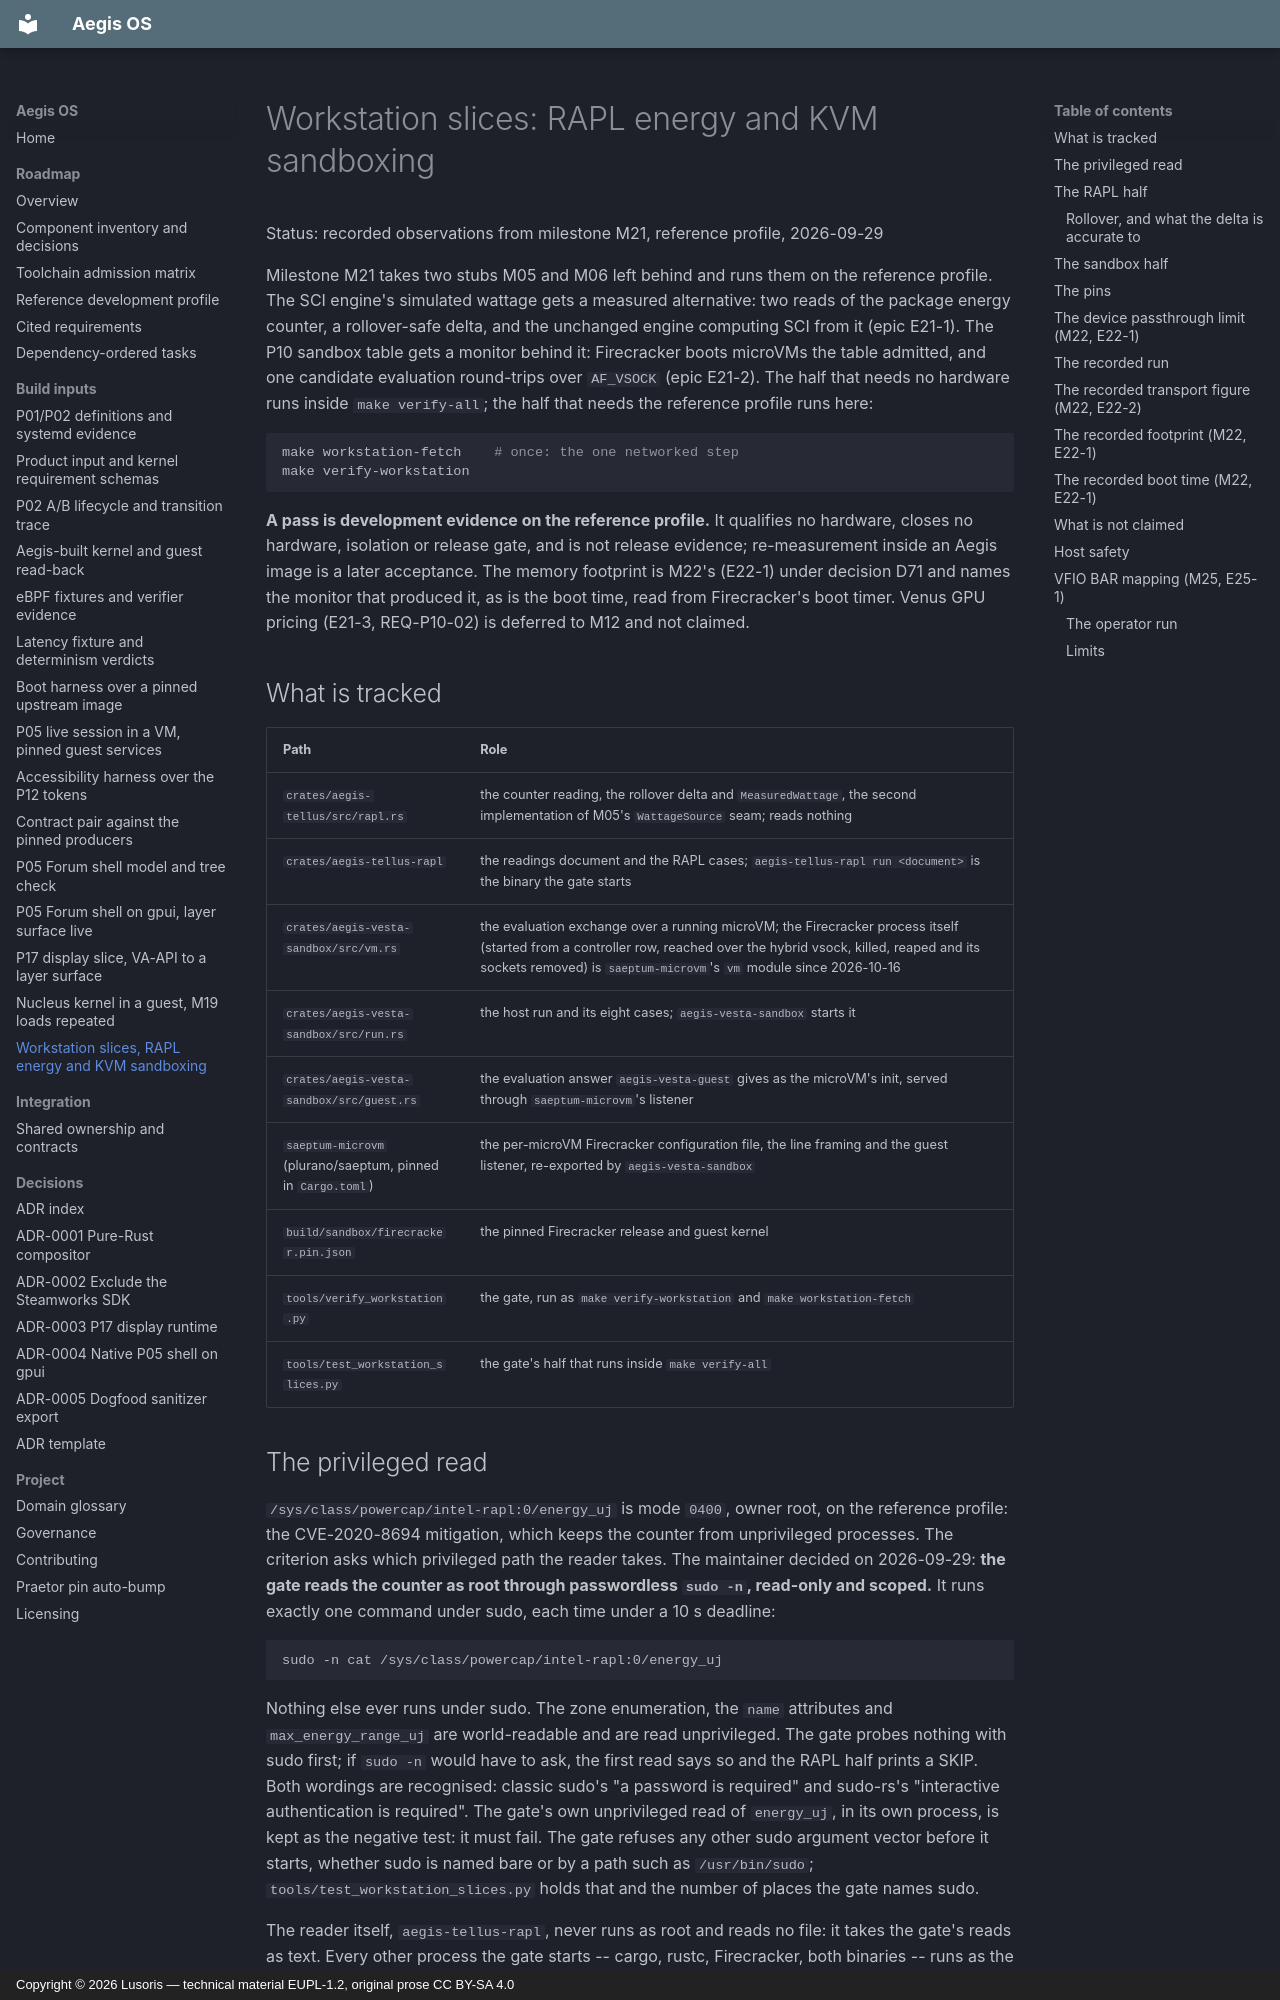

repository: cordanaLLM/Aegis-OS · page: build/workstation/index.html · generator: mkdocs · copyright: Copyright © 2026 Lusoris — technical material EUPL-1.2, original prose CC BY-SA 4.0

<!--
SPDX-FileCopyrightText: 2026 Lusoris <lusoris@proton.me>
SPDX-License-Identifier: CC-BY-SA-4.0
-->

# Workstation slices: RAPL energy and KVM sandboxing

Status: recorded observations from milestone M21, reference profile, 2026-09-29

Milestone M21 takes two stubs M05 and M06 left behind and runs them on the
reference profile. The SCI engine's simulated wattage gets a measured
alternative: two reads of the package energy counter, a rollover-safe delta,
and the unchanged engine computing SCI from it (epic E21-1). The P10 sandbox
table gets a monitor behind it: Firecracker boots microVMs the table
admitted, and one candidate evaluation round-trips over `AF_VSOCK` (epic
E21-2). The half that needs no hardware runs inside `make verify-all`; the
half that needs the reference profile runs here:

```sh
make workstation-fetch    # once: the one networked step
make verify-workstation
```

**A pass is development evidence on the reference profile.** It qualifies no
hardware, closes no hardware, isolation or release gate, and is not release
evidence; re-measurement inside an Aegis image is a later acceptance. The memory
footprint is M22's (E22-1) under decision D71 and names the monitor that
produced it, as is the boot time, read from Firecracker's boot timer. Venus
GPU pricing (E21-3, REQ-P10-02) is deferred to M12 and not claimed.

## What is tracked

| Path | Role |
| :--- | :--- |
| `crates/aegis-tellus/src/rapl.rs` | the counter reading, the rollover delta and `MeasuredWattage`, the second implementation of M05's `WattageSource` seam; reads nothing |
| `crates/aegis-tellus-rapl` | the readings document and the RAPL cases; `aegis-tellus-rapl run <document>` is the binary the gate starts |
| `crates/aegis-vesta-sandbox/src/vm.rs` | the evaluation exchange over a running microVM; the Firecracker process itself (started from a controller row, reached over the hybrid vsock, killed, reaped and its sockets removed) is `saeptum-microvm`'s `vm` module since 2026-10-16 |
| `crates/aegis-vesta-sandbox/src/run.rs` | the host run and its eight cases; `aegis-vesta-sandbox` starts it |
| `crates/aegis-vesta-sandbox/src/guest.rs` | the evaluation answer `aegis-vesta-guest` gives as the microVM's init, served through `saeptum-microvm`'s listener |
| `saeptum-microvm` (plurano/saeptum, pinned in `Cargo.toml`) | the per-microVM Firecracker configuration file, the line framing and the guest listener, re-exported by `aegis-vesta-sandbox` |
| `build/sandbox/firecracker.pin.json` | the pinned Firecracker release and guest kernel |
| `tools/verify_workstation.py` | the gate, run as `make verify-workstation` and `make workstation-fetch` |
| `tools/test_workstation_slices.py` | the gate's half that runs inside `make verify-all` |

## The privileged read

`/sys/class/powercap/intel-rapl:0/energy_uj` is mode `0400`, owner root, on
the reference profile: the CVE-2020-8694 mitigation, which keeps the counter
from unprivileged processes. The criterion asks which privileged path the
reader takes. The maintainer decided on 2026-09-29: **the gate reads the
counter as root through passwordless `sudo -n`, read-only and scoped.** It
runs exactly one command under sudo, each time under a 10 s deadline:

```sh
sudo -n cat /sys/class/powercap/intel-rapl:0/energy_uj
```

Nothing else ever runs under sudo. The zone enumeration, the `name`
attributes and `max_energy_range_uj` are world-readable and are read
unprivileged. The gate probes nothing with sudo first; if `sudo -n` would
have to ask, the first read says so and the RAPL half prints a SKIP. Both
wordings are recognised: classic sudo's "a password is required" and
sudo-rs's "interactive authentication is required". The gate's own
unprivileged read of `energy_uj`, in its own process, is kept as the
negative test: it must fail. The gate refuses any other sudo argument vector
before it starts, whether sudo is named bare or by a path such as
`/usr/bin/sudo`; `tools/test_workstation_slices.py` holds that and the number
of places the gate names sudo.

The reader itself, `aegis-tellus-rapl`, never runs as root and reads no file:
it takes the gate's reads as text. Every other process the gate starts --
cargo, rustc, Firecracker, both binaries -- runs as the invoking user.
